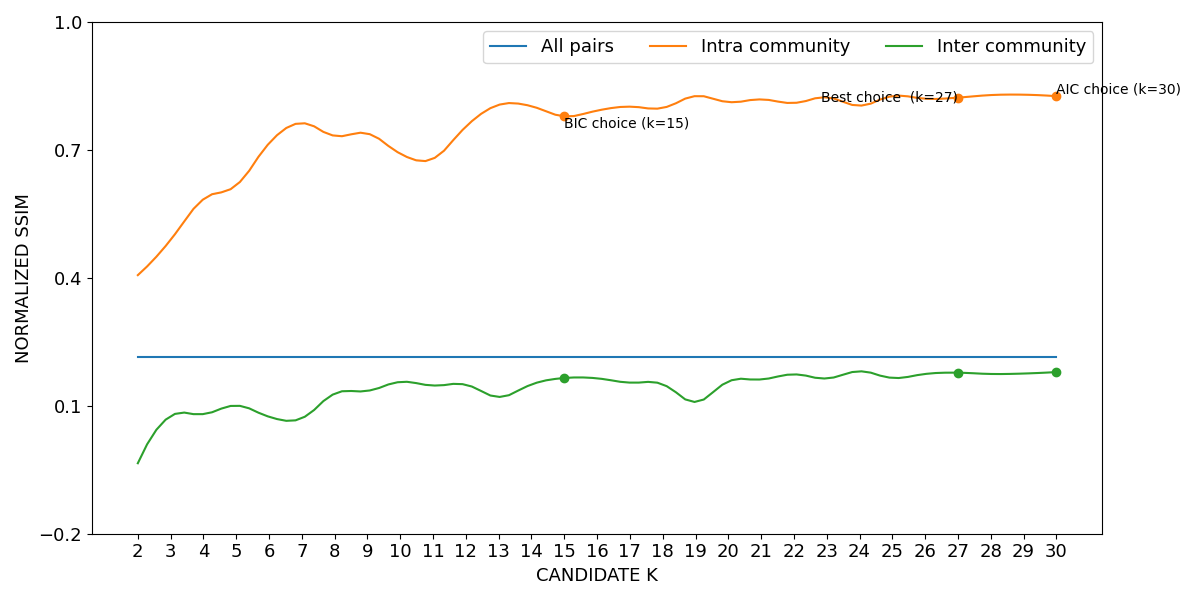

Values plotted in this chart, from the file beside it:
curve, all_pairs, k=2|intra_community, k=3|intra_community, k=4|intra_community, k=5|intra_community, k=6|intra_community, k=7|intra_community, k=8|intra_community, k=9|intra_community, k=10|intra_community, k=11|intra_community, k=12|intra_community, k=13|intra_community, k=14|intra_community, k=15|intra_community, k=16|intra_community, k=17|intra_community, k=18|intra_community, k=19|intra_community, k=20|intra_community, k=21|intra_community, k=22|intra_community, k=23|intra_community
lower, 0.2146, 0.4053, 0.4877, 0.5829, 0.6154, 0.7144, 0.7621, 0.7319, 0.7372, 0.6895, 0.6776, 0.7535, 0.8048, 0.8015, 0.7775, 0.791, 0.8004, 0.7976, 0.8257, 0.8113, 0.8175, 0.809, 0.8223
mean, 0.2155, 0.4064, 0.4892, 0.5845, 0.617, 0.7156, 0.7629, 0.7331, 0.7385, 0.6911, 0.6793, 0.7546, 0.8057, 0.8025, 0.7788, 0.7921, 0.8015, 0.7985, 0.8263, 0.8123, 0.8184, 0.8101, 0.8232
upper, 0.2165, 0.4075, 0.4907, 0.5861, 0.6187, 0.7168, 0.7638, 0.7343, 0.7397, 0.6928, 0.6811, 0.7558, 0.8066, 0.8035, 0.7801, 0.7933, 0.8025, 0.7995, 0.8269, 0.8133, 0.8194, 0.8113, 0.8242
